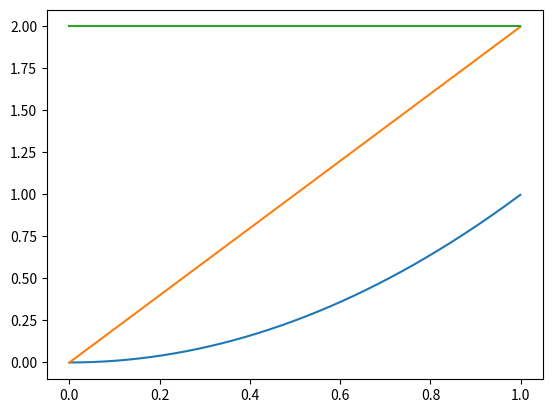

This chart was generated by the following Python code:
import matplotlib.pyplot as plt
import numpy as np
import random

# Import the libraries
from matplotlib import cm
import matplotlib.colors as col
from mpl_toolkits.mplot3d import Axes3D

x = np.arange(0, 1, 0.001)

plt.plot(x, np.power(x,2))
plt.plot(x, 2*x)
plt.plot(x, x*0+2)

plt.show()
